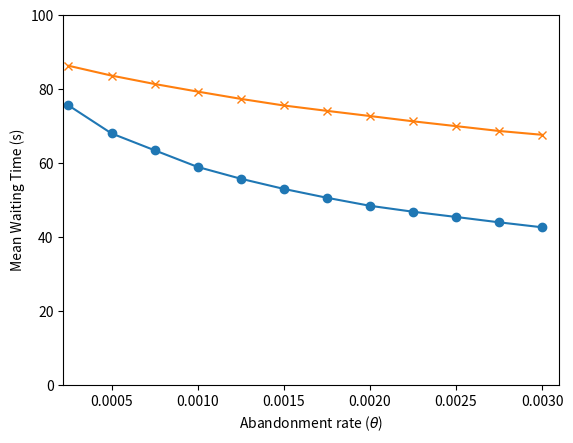

Generate this figure with matplotlib: (Note: this script raises an exception after producing the figure.)
import matplotlib.pyplot as plt

theta = [2.5E-4, 5.0E-4, 7.5E-4, 0.001, 0.00125, 0.0015, 0.00175, 0.002, 0.00225, 0.0025, 0.00275, 0.003]
mean_waitting_time_nomiddle_hostnum_500_queuecapacity_500 = [86.40872419266348, 83.74202126646135, 81.46927718136614, 79.41261105601559, 77.44570610704021, 75.65480456391901, 74.20546364875426, 72.80556921049242, 71.37566445368259, 70.06870656318637, 68.75819061650037, 67.72179636855678]
mean_waitting_time_hostnum_500_queuecapacity_500= [75.68821445611907, 68.09706592780464, 63.538069534177176, 59.027150379551266, 55.842559984282914, 53.0879448463402, 50.692615679342026, 48.518626362556155, 46.910439616272846, 45.49401753360742, 44.043675695034786, 42.697925719242996]
plt.plot(theta,mean_waitting_time_hostnum_500_queuecapacity_500,marker="o",label="With Middle")
plt.plot(theta,mean_waitting_time_nomiddle_hostnum_500_queuecapacity_500,marker="x",label="Without Middle")
plt.ylabel("Mean Waiting Time (s)")
plt.xlabel("Abandonment rate ($\\theta$)")
plt.axis([0.00022,0.0031,0,100])
plt.grid(b='on')
plt.legend(loc='best')
plt.show()